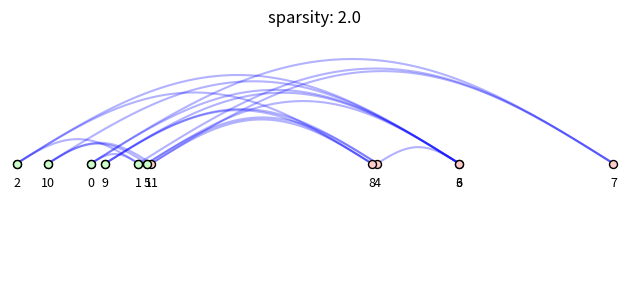

This chart was generated by the following Python code:
from itertools import product
from matplotlib import pyplot as plt
import networkx as nx
import numpy as np


def laplacian_embedding(g):
    lap = nx.normalized_laplacian_matrix(g)
    eig_w, eig_v = np.linalg.eig(lap.toarray())
    second_vector = eig_v[:, eig_w.argsort()][-2]
    return {v: (second_vector[v], 0) for v in g}


def draw_edges_linearly(g, pos):
    for u, v in g.edges:
        __de(pos[u][0], pos[v][0])


def __de(x1, x2):
    _a, _x = 0.2, np.linspace(0, (j := max(x1, x2)) - (i := min(x1, x2)), 100)
    plt.plot(i+_x, _a * (j - i) * np.sin(np.pi*_x/(j-i)),
             c='b', zorder=-10, alpha=0.3)


def sparsest_cut_with_spectral_method(g):
    le = laplacian_embedding(g)
    lv = [v for x, v in sorted((x, v) for v, (x, _) in le.items())]
#    return min((__sparsity(g, lv[:i], lv[i:]), i, lv[:i])
#               for i in range(1, g.order()))[2]
    return min((__sparsity(g, lv[:i], lv[i:]), i, lv[:i])
               for i in range(1, g.order()))


def __sparsity(g, s, t):
    return sum(1 for e in product(s, t) if g.has_edge(*e)) \
                / min(len(s), len(t))


if __name__ == '__main__':
    g = nx.frucht_graph()
#    g = nx.path_graph(6)

    pos = laplacian_embedding(g)

    nodes = nx.draw_networkx_nodes(g, pos, node_color='#ffcccc', node_size=33)
    nodes.set_edgecolor('k')

    (c, _, s) = sparsest_cut_with_spectral_method(g)
    print(c)
    plt.title(f'sparsity: {c}')
    nodes = nx.draw_networkx_nodes(g, pos, nodelist= s,
                                   node_color='#ccffcc', node_size=33)
    nodes.set_edgecolor('k')

    draw_edges_linearly(g, pos)
    lpos = {v: (x, y-0.03) for v, (x, y) in pos.items()}
    nx.draw_networkx_labels(g, lpos, font_size=9)

    e = 1e-2
    xmin = min(x for x, y in pos.values())
    xmax = max(x for x, y in pos.values())
    plt.gca().set_xlim(xmin-e, xmax+e)
    plt.gca().set_ylim(-0.2, 0.2)

    plt.gca().set_aspect('equal')
    plt.axis('off')
    plt.tight_layout()
    # plt.savefig('spectral_partition_on_frucht_graph.png', bbox_inches='tight')
    plt.show()
